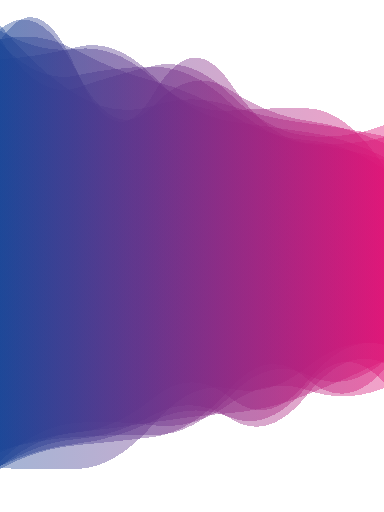
t = 0.00 s
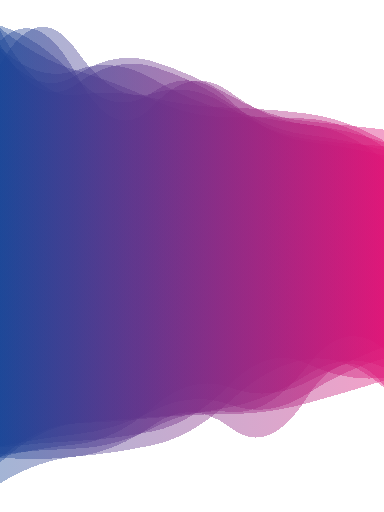
t = 1.67 s
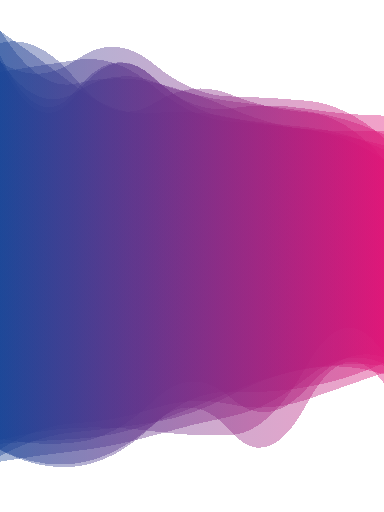
t = 3.33 s
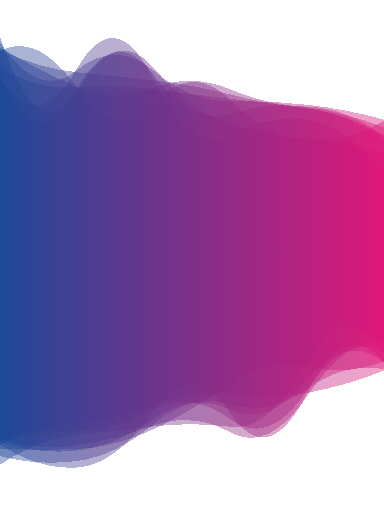
t = 5.00 s
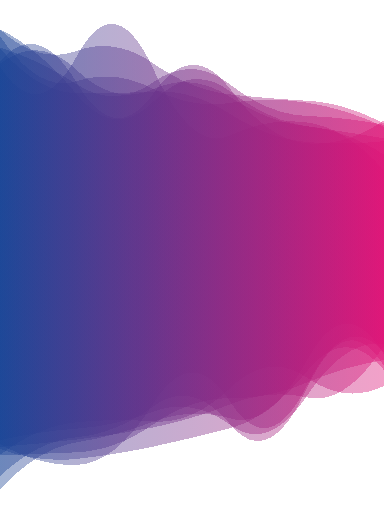
t = 6.67 s
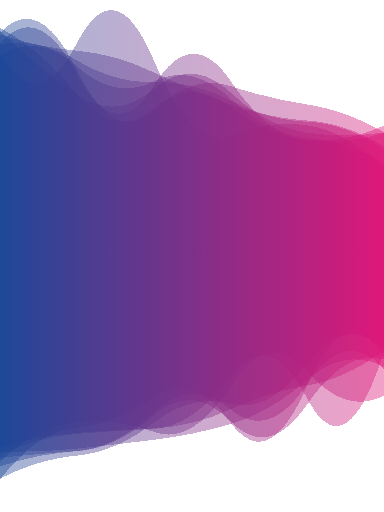
t = 8.34 s

The animated SVG that drew these frames (rendered in a browser with its animation timeline set to each time). Animation: 8 SMIL elements (animate=8); one cycle of 10.00 s, repeats indefinitely.

<?xml version="1.0" encoding="utf-8"?>
<svg xmlns="http://www.w3.org/2000/svg" xmlns:xlink="http://www.w3.org/1999/xlink" style="margin: auto; background: none; display: block; z-index: 1; position: relative; shape-rendering: crispedges;" preserveAspectRatio="xMidYMid" viewBox="0 0 600 800">
<g transform="translate(300,400) scale(1,1) translate(-300,-400)"><linearGradient id="lg-0.25327865022284535" x1="0" x2="1" y1="0" y2="0">
  <stop stop-color="#1a4596" offset="0"></stop>
  <stop stop-color="#de1477" offset="1"></stop>
</linearGradient><path d="" fill="url(#lg-0.25327865022284535)" opacity="0.4">
  <animate attributeName="d" dur="10s" repeatCount="indefinite" keyTimes="0;0.333;0.667;1" calcmod="spline" keySplines="0.2 0 0.2 1;0.2 0 0.2 1;0.2 0 0.2 1" begin="0s" values="M0 0M 0 731.4543510336935Q 60 734.2546183971497 120 732.884834540196T 240 662.4620637348864T 360 607.4602360471534T 480 573.4673415997717T 600 538.3343135330656L 600 264.2024287659655Q 540 223.29043484627013 480 219.0913406853428T 360 178.5078595205058T 240 126.61387433567171T 120 78.98226667900238T 0 61.754767328586865Z;M0 0M 0 688.0546895985772Q 60 671.2431266301129 120 668.5293044210556T 240 673.921526337581T 360 679.7890900636961T 480 570.3851526241222T 600 552.6310317387137L 600 180.62007291134356Q 540 179.8103069492037 480 170.0270273785491T 360 169.28608585770564T 240 121.61435126431891T 120 139.94123565179177T 0 85.92863763530593Z;M0 0M 0 764.3135231797996Q 60 700.6376792783997 120 691.0464660992171T 240 658.870180183951T 360 653.8691775221517T 480 562.3894380220524T 600 553.9943183122738L 600 193.34237348568536Q 540 160.86182436551826 480 157.4834519951493T 360 147.63016841158765T 240 99.39272247102579T 120 79.38414168279141T 0 45.850122922618084Z;M0 0M 0 731.4543510336935Q 60 734.2546183971497 120 732.884834540196T 240 662.4620637348864T 360 607.4602360471534T 480 573.4673415997717T 600 538.3343135330656L 600 264.2024287659655Q 540 223.29043484627013 480 219.0913406853428T 360 178.5078595205058T 240 126.61387433567171T 120 78.98226667900238T 0 61.754767328586865Z"></animate>
</path><path d="" fill="url(#lg-0.25327865022284535)" opacity="0.4">
  <animate attributeName="d" dur="10s" repeatCount="indefinite" keyTimes="0;0.333;0.667;1" calcmod="spline" keySplines="0.2 0 0.2 1;0.2 0 0.2 1;0.2 0 0.2 1" begin="-1.25s" values="M0 0M 0 733.1325311566475Q 60 708.5273796067918 120 704.4937982916289T 240 645.7707617981498T 360 667.2173941876991T 480 640.2849296292133T 600 561.7458695193477L 600 208.61872718322013Q 540 173.17369743836178 480 163.98844443852488T 360 128.02248100327574T 240 181.03354203661826T 120 104.53233681431044T 0 50.21172172482113Z;M0 0M 0 721.4718861352201Q 60 661.7441491357819 120 655.0765258040657T 240 652.3313180141917T 360 631.5324214372084T 480 577.752626212275T 600 576.0904297589026L 600 247.83617498935607Q 540 236.43276546660806 480 229.68447026503802T 360 162.21362134724944T 240 138.12523825336413T 120 124.46117827490241T 0 38.57084447644078Z;M0 0M 0 698.1412278144396Q 60 710.1602190932421 120 708.0916402467233T 240 672.9788708832571T 360 595.2196285493084T 480 571.8722919151529T 600 562.9699745460141L 600 191.8103675135491Q 540 167.5714962599021 480 158.32107444455582T 360 180.51458441807398T 240 113.90713485893866T 120 140.15514223965064T 0 60.08264876186536Z;M0 0M 0 733.1325311566475Q 60 708.5273796067918 120 704.4937982916289T 240 645.7707617981498T 360 667.2173941876991T 480 640.2849296292133T 600 561.7458695193477L 600 208.61872718322013Q 540 173.17369743836178 480 163.98844443852488T 360 128.02248100327574T 240 181.03354203661826T 120 104.53233681431044T 0 50.21172172482113Z"></animate>
</path><path d="" fill="url(#lg-0.25327865022284535)" opacity="0.4">
  <animate attributeName="d" dur="10s" repeatCount="indefinite" keyTimes="0;0.333;0.667;1" calcmod="spline" keySplines="0.2 0 0.2 1;0.2 0 0.2 1;0.2 0 0.2 1" begin="-2.5s" values="M0 0M 0 759.1600862809735Q 60 668.386396461773 120 664.6209690441045T 240 620.6787761013106T 360 679.1507059251978T 480 605.5527072145128T 600 568.9763352252169L 600 256.40084836820677Q 540 216.08702481368672 480 211.22726522652817T 360 150.45868732454318T 240 139.0545623261817T 120 96.39887218762104T 0 97.07787461889549Z;M0 0M 0 719.0984574029305Q 60 684.5625451898773 120 679.2283005618876T 240 622.1803880330524T 360 602.4297501940146T 480 593.026785699021T 600 529.0087565016458L 600 247.52465558558106Q 540 235.81339218394942 480 229.21222500279944T 360 164.99411971408978T 240 92.80707937969217T 120 124.93322111676127T 0 56.628200953434515Z;M0 0M 0 697.2399785733232Q 60 748.0374463291691 120 738.8786757737852T 240 676.6228417037206T 360 615.7299572347408T 480 608.5140557598555T 600 579.6509397106478L 600 197.1498309309079Q 540 164.3077049521738 480 155.4218269246953T 360 155.81413329175257T 240 139.28407271374843T 120 149.36661170672167T 0 107.64287641066193Z;M0 0M 0 759.1600862809735Q 60 668.386396461773 120 664.6209690441045T 240 620.6787761013106T 360 679.1507059251978T 480 605.5527072145128T 600 568.9763352252169L 600 256.40084836820677Q 540 216.08702481368672 480 211.22726522652817T 360 150.45868732454318T 240 139.0545623261817T 120 96.39887218762104T 0 97.07787461889549Z"></animate>
</path><path d="" fill="url(#lg-0.25327865022284535)" opacity="0.4">
  <animate attributeName="d" dur="10s" repeatCount="indefinite" keyTimes="0;0.333;0.667;1" calcmod="spline" keySplines="0.2 0 0.2 1;0.2 0 0.2 1;0.2 0 0.2 1" begin="-3.75s" values="M0 0M 0 688.5277507028213Q 60 732.6736956042519 120 731.9513132551225T 240 626.3631671960296T 360 625.2924081381029T 480 602.332599340518T 600 543.4967514630716L 600 176.97366738300767Q 540 237.99563981307995 480 232.4470231866828T 360 135.21317968624584T 240 149.864151210921T 120 138.3884828310618T 0 102.53861656314729Z;M0 0M 0 731.2026006663025Q 60 694.8563853742464 120 688.2892265519101T 240 655.7325082898418T 360 648.1134217164966T 480 598.7708149850082T 600 596.6477168792137L 600 267.1662324716509Q 540 165.80593081707863 480 165.20134969350127T 360 170.34211071426012T 240 115.29705873749415T 120 68.01039419971207T 0 48.9068438601999Z;M0 0M 0 704.8044520612825Q 60 735.8888176712113 120 728.1962632566373T 240 668.7223657583476T 360 680.3946161623929T 480 633.9892314236286T 600 606.4703257454653L 600 207.80271054848973Q 540 202.70229039244808 480 197.5649266525167T 360 190.4935599608761T 240 180.48563761614741T 120 135.83926532259107T 0 40.81537348258283Z;M0 0M 0 688.5277507028213Q 60 732.6736956042519 120 731.9513132551225T 240 626.3631671960296T 360 625.2924081381029T 480 602.332599340518T 600 543.4967514630716L 600 176.97366738300767Q 540 237.99563981307995 480 232.4470231866828T 360 135.21317968624584T 240 149.864151210921T 120 138.3884828310618T 0 102.53861656314729Z"></animate>
</path><path d="" fill="url(#lg-0.25327865022284535)" opacity="0.4">
  <animate attributeName="d" dur="10s" repeatCount="indefinite" keyTimes="0;0.333;0.667;1" calcmod="spline" keySplines="0.2 0 0.2 1;0.2 0 0.2 1;0.2 0 0.2 1" begin="-5s" values="M0 0M 0 686.816852934473Q 60 704.0936296844509 120 695.6045508899803T 240 665.2229650771602T 360 675.4491425499276T 480 618.9433620697052T 600 530.7098431504486L 600 270.48949458911795Q 540 194.3281590208299 480 186.88266783997096T 360 211.84796071048345T 240 123.93689294924181T 120 107.84979630847585T 0 123.81797885641748Z;M0 0M 0 709.7146051857242Q 60 683.0702665314157 120 677.8511140144454T 240 670.1361150178087T 360 588.0576005194124T 480 622.6626419461059T 600 549.939814028667L 600 262.1088796995756Q 540 204.24300572712744 480 195.82011747646507T 360 211.17156495883904T 240 93.40066545980716T 120 67.72255012661975T 0 83.94042028818515Z;M0 0M 0 755.4935337184402Q 60 718.4218326035469 120 713.2595644826458T 240 695.2075030112597T 360 626.1959257145205T 480 561.161538618544T 600 605.7766354939822L 600 228.33351664131766Q 540 225.61863848351885 480 217.37592701839722T 360 168.0529085804925T 240 145.7798077190786T 120 79.43655772194376T 0 101.16822300636633Z;M0 0M 0 686.816852934473Q 60 704.0936296844509 120 695.6045508899803T 240 665.2229650771602T 360 675.4491425499276T 480 618.9433620697052T 600 530.7098431504486L 600 270.48949458911795Q 540 194.3281590208299 480 186.88266783997096T 360 211.84796071048345T 240 123.93689294924181T 120 107.84979630847585T 0 123.81797885641748Z"></animate>
</path><path d="" fill="url(#lg-0.25327865022284535)" opacity="0.4">
  <animate attributeName="d" dur="10s" repeatCount="indefinite" keyTimes="0;0.333;0.667;1" calcmod="spline" keySplines="0.2 0 0.2 1;0.2 0 0.2 1;0.2 0 0.2 1" begin="-6.25s" values="M0 0M 0 682.0055711188743Q 60 701.194322050168 120 694.2379937958743T 240 622.595657111491T 360 618.3770826926692T 480 603.5546677181158T 600 557.6120183103596L 600 218.79181265148964Q 540 154.56689758138268 480 149.27147090548377T 360 151.09270895711575T 240 100.65497205550403T 120 87.04658744306252T 0 101.27843006285693Z;M0 0M 0 704.1851836172505Q 60 726.5706692982731 120 720.1924711647627T 240 708.1902597452732T 360 675.9850708304351T 480 576.250578060931T 600 581.3023944037118L 600 215.71248745394632Q 540 213.24560730181366 480 204.01629643591085T 360 141.8592996198538T 240 166.54765684951832T 120 155.8810449319769T 0 38.14200583818047Z;M0 0M 0 707.126501647864Q 60 675.4378186411661 120 669.034869507632T 240 652.6355769924265T 360 640.8903165187297T 480 622.3779822049692T 600 561.4411333434673L 600 192.7739337906272Q 540 219.21643770207717 480 213.51500345101505T 360 148.3734343692915T 240 93.66595405222387T 120 134.57026466413117T 0 63.54408498272912Z;M0 0M 0 682.0055711188743Q 60 701.194322050168 120 694.2379937958743T 240 622.595657111491T 360 618.3770826926692T 480 603.5546677181158T 600 557.6120183103596L 600 218.79181265148964Q 540 154.56689758138268 480 149.27147090548377T 360 151.09270895711575T 240 100.65497205550403T 120 87.04658744306252T 0 101.27843006285693Z"></animate>
</path><path d="" fill="url(#lg-0.25327865022284535)" opacity="0.4">
  <animate attributeName="d" dur="10s" repeatCount="indefinite" keyTimes="0;0.333;0.667;1" calcmod="spline" keySplines="0.2 0 0.2 1;0.2 0 0.2 1;0.2 0 0.2 1" begin="-7.5s" values="M0 0M 0 697.1260581300346Q 60 694.6520818288285 120 692.0762841954157T 240 670.6455249949098T 360 591.4153047234662T 480 559.6313451600079T 600 602.7267283758933L 600 267.8838520997606Q 540 185.31168591916688 480 180.08341281277245T 360 151.51467321253278T 240 173.7452790360034T 120 121.02013395867283T 0 63.757846518013594Z;M0 0M 0 682.0937359078298Q 60 670.5946251329434 120 666.3847870569632T 240 629.767443069891T 360 676.4579962795309T 480 625.83832608347T 600 532.9718714888194L 600 194.35519611293097Q 540 162.7391719203417 480 162.22235736547938T 360 135.66312602866822T 240 125.06657827052129T 120 140.02337835962751T 0 77.51709588018838Z;M0 0M 0 705.5922405826641Q 60 683.6114818336241 120 679.5483180480313T 240 682.6601406270663T 360 627.3960212952514T 480 594.4972791825714T 600 552.3045327140757L 600 196.8465967676077Q 540 243.94559405834235 480 237.73013462262517T 360 122.93198727170916T 240 137.28623444105278T 120 106.95925595369977T 0 64.47344649917477Z;M0 0M 0 697.1260581300346Q 60 694.6520818288285 120 692.0762841954157T 240 670.6455249949098T 360 591.4153047234662T 480 559.6313451600079T 600 602.7267283758933L 600 267.8838520997606Q 540 185.31168591916688 480 180.08341281277245T 360 151.51467321253278T 240 173.7452790360034T 120 121.02013395867283T 0 63.757846518013594Z"></animate>
</path><path d="" fill="url(#lg-0.25327865022284535)" opacity="0.4">
  <animate attributeName="d" dur="10s" repeatCount="indefinite" keyTimes="0;0.333;0.667;1" calcmod="spline" keySplines="0.2 0 0.2 1;0.2 0 0.2 1;0.2 0 0.2 1" begin="-8.75s" values="M0 0M 0 719.700993781079Q 60 663.5830426757526 120 661.5463679923122T 240 656.7763028631637T 360 650.4528172243789T 480 631.4786899131805T 600 597.8405121818311L 600 216.58662650319553Q 540 180.5979434477996 480 172.3279513739209T 360 164.38361913729858T 240 161.41020177134635T 120 148.8799631632244T 0 36.17360014239878Z;M0 0M 0 691.8121263026503Q 60 664.1556958860102 120 660.7944441799008T 240 627.2392683684179T 360 620.4254597555727T 480 619.7187618789122T 600 572.8525265202146L 600 244.17313176179744Q 540 219.45295673285625 480 214.88952389512684T 360 197.1675388209141T 240 96.80237312690869T 120 144.30900803858148T 0 127.53900410832017Z;M0 0M 0 721.7732098228641Q 60 666.5031520438148 120 659.0735071560009T 240 677.2946322563831T 360 597.4313901857744T 480 572.817455787236T 600 621.0124656834823L 600 206.5907537791389Q 540 231.6803684338416 480 226.17679890145186T 360 167.0247321159901T 240 170.72254570769206T 120 146.33770305312052T 0 44.80848656462646Z;M0 0M 0 719.700993781079Q 60 663.5830426757526 120 661.5463679923122T 240 656.7763028631637T 360 650.4528172243789T 480 631.4786899131805T 600 597.8405121818311L 600 216.58662650319553Q 540 180.5979434477996 480 172.3279513739209T 360 164.38361913729858T 240 161.41020177134635T 120 148.8799631632244T 0 36.17360014239878Z"></animate>
</path></g>
</svg>
